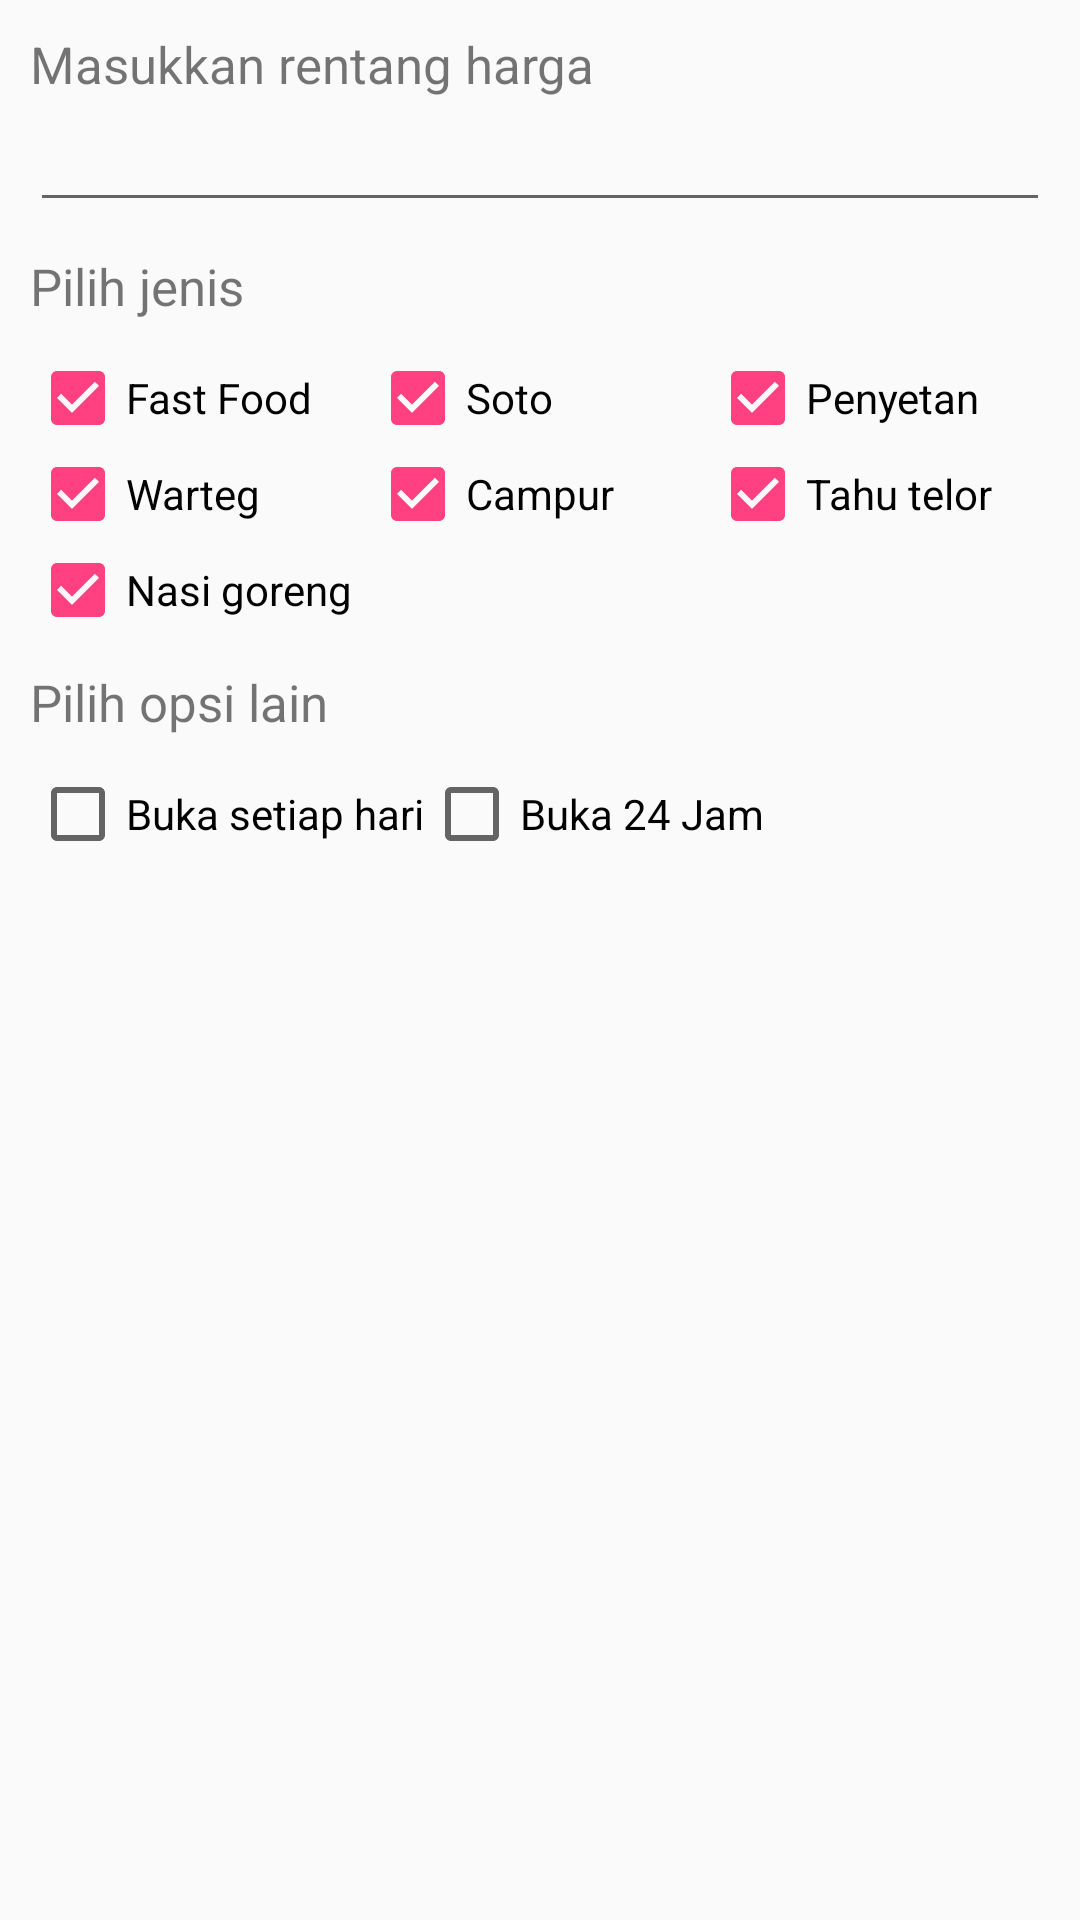

Android layout source for this screen:
<!-- AndroidManifest.xml: application theme AppTheme -->
<!-- res/layout/filter_layout.xml -->
<?xml version="1.0" encoding="utf-8"?>
<LinearLayout xmlns:android="http://schemas.android.com/apk/res/android"
    android:orientation="vertical" android:layout_width="match_parent"
    android:layout_height="match_parent"
    android:padding="10dp">

    <android.support.v4.widget.NestedScrollView
        android:layout_width="match_parent"
        android:layout_height="match_parent">
        <LinearLayout
            android:layout_width="match_parent"
            android:layout_height="wrap_content"
            android:orientation="vertical">
            <TextView
                android:layout_width="wrap_content"
                android:layout_height="wrap_content"
                android:text="Masukkan rentang harga"
                android:textSize="17sp"/>
            <EditText
                android:id="@+id/edit_priceRange"
                android:layout_width="match_parent"
                android:layout_height="wrap_content"
                android:inputType="number"
                android:singleLine="true"
                android:maxLines="1"/>
            <TextView
                android:layout_width="wrap_content"
                android:layout_height="wrap_content"
                android:textSize="17sp"
                android:layout_marginTop="10dp"
                android:text="Pilih jenis"/>
            <LinearLayout
                android:layout_width="match_parent"
                android:layout_height="wrap_content"
                android:orientation="vertical"
                android:layout_marginTop="10dp">
                <LinearLayout
                    android:layout_width="match_parent"
                    android:layout_height="wrap_content"
                    android:orientation="horizontal"
                    android:weightSum="3">
                    <CheckBox
                        android:id="@+id/checkboxFastFood"
                        android:layout_width="0dp"
                        android:layout_height="wrap_content"
                        android:layout_weight="1"
                        android:checked="true"
                        android:text="Fast Food"/>
                    <CheckBox
                        android:id="@+id/checkboxSoto"
                        android:layout_width="0dp"
                        android:layout_weight="1"
                        android:layout_height="wrap_content"
                        android:checked="true"
                        android:text="Soto"/>
                    <CheckBox
                        android:id="@+id/checkboxPenyetan"
                        android:layout_width="0dp"
                        android:layout_height="wrap_content"
                        android:layout_weight="1"
                        android:checked="true"
                        android:text="Penyetan"/>
                </LinearLayout>
                <LinearLayout
                    android:layout_width="match_parent"
                    android:layout_height="wrap_content"
                    android:weightSum="3">
                    <CheckBox
                        android:id="@+id/checkboxWarteg"
                        android:layout_width="0dp"
                        android:layout_height="wrap_content"
                        android:layout_weight="1"
                        android:checked="true"
                        android:text="Warteg"/>
                    <CheckBox
                        android:id="@+id/checkboxCampur"
                        android:layout_width="0dp"
                        android:layout_height="wrap_content"
                        android:layout_weight="1"
                        android:checked="true"
                        android:text="Campur"/>
                    <CheckBox
                        android:id="@+id/checkboxTahuTelur"
                        android:layout_width="0dp"
                        android:layout_height="wrap_content"
                        android:layout_weight="1"
                        android:checked="true"
                        android:text="Tahu telor"/>
                </LinearLayout>
                <LinearLayout
                    android:layout_width="match_parent"
                    android:layout_height="wrap_content"
                    android:weightSum="3">
                    <CheckBox
                        android:id="@+id/checkboxNasgor"
                        android:layout_width="0dp"
                        android:layout_height="wrap_content"
                        android:layout_weight="1"
                        android:checked="true"
                        android:text="Nasi goreng"/>
                </LinearLayout>
            </LinearLayout>
            <TextView
                android:layout_width="wrap_content"
                android:layout_height="wrap_content"
                android:text="Pilih opsi lain"
                android:textSize="17sp"
                android:layout_marginTop="10dp"/>
            <LinearLayout
                android:layout_width="match_parent"
                android:layout_height="wrap_content"
                android:orientation="vertical"
                android:layout_marginTop="10dp">
                <LinearLayout
                    android:layout_width="match_parent"
                    android:layout_height="wrap_content"
                    android:orientation="horizontal"
                    android:weightSum="4">
                    <CheckBox
                        android:id="@+id/checkboxAllDay"
                        android:layout_width="wrap_content"
                        android:layout_height="wrap_content"
                        android:checked="false"
                        android:text="Buka setiap hari"/>
                    <CheckBox
                        android:id="@+id/checkbox24Hour"
                        android:layout_width="wrap_content"
                        android:layout_height="wrap_content"
                        android:checked="false"
                        android:text="Buka 24 Jam"/>
                </LinearLayout>
            </LinearLayout>
        </LinearLayout>
    </android.support.v4.widget.NestedScrollView>
</LinearLayout>
<!-- resources referenced by this layout -->
<resources>
  <style name="AppTheme" parent="Theme.AppCompat.Light.DarkActionBar">
          
          <item name="colorPrimary">@color/colorPrimary</item>
          <item name="colorPrimaryDark">@color/colorPrimaryDark</item>
          <item name="colorAccent">@color/colorAccent</item>
      </style>
  <color name="colorPrimary">#3F51B5</color>
  <color name="colorPrimaryDark">#303F9F</color>
  <color name="colorAccent">#FF4081</color>
</resources>
